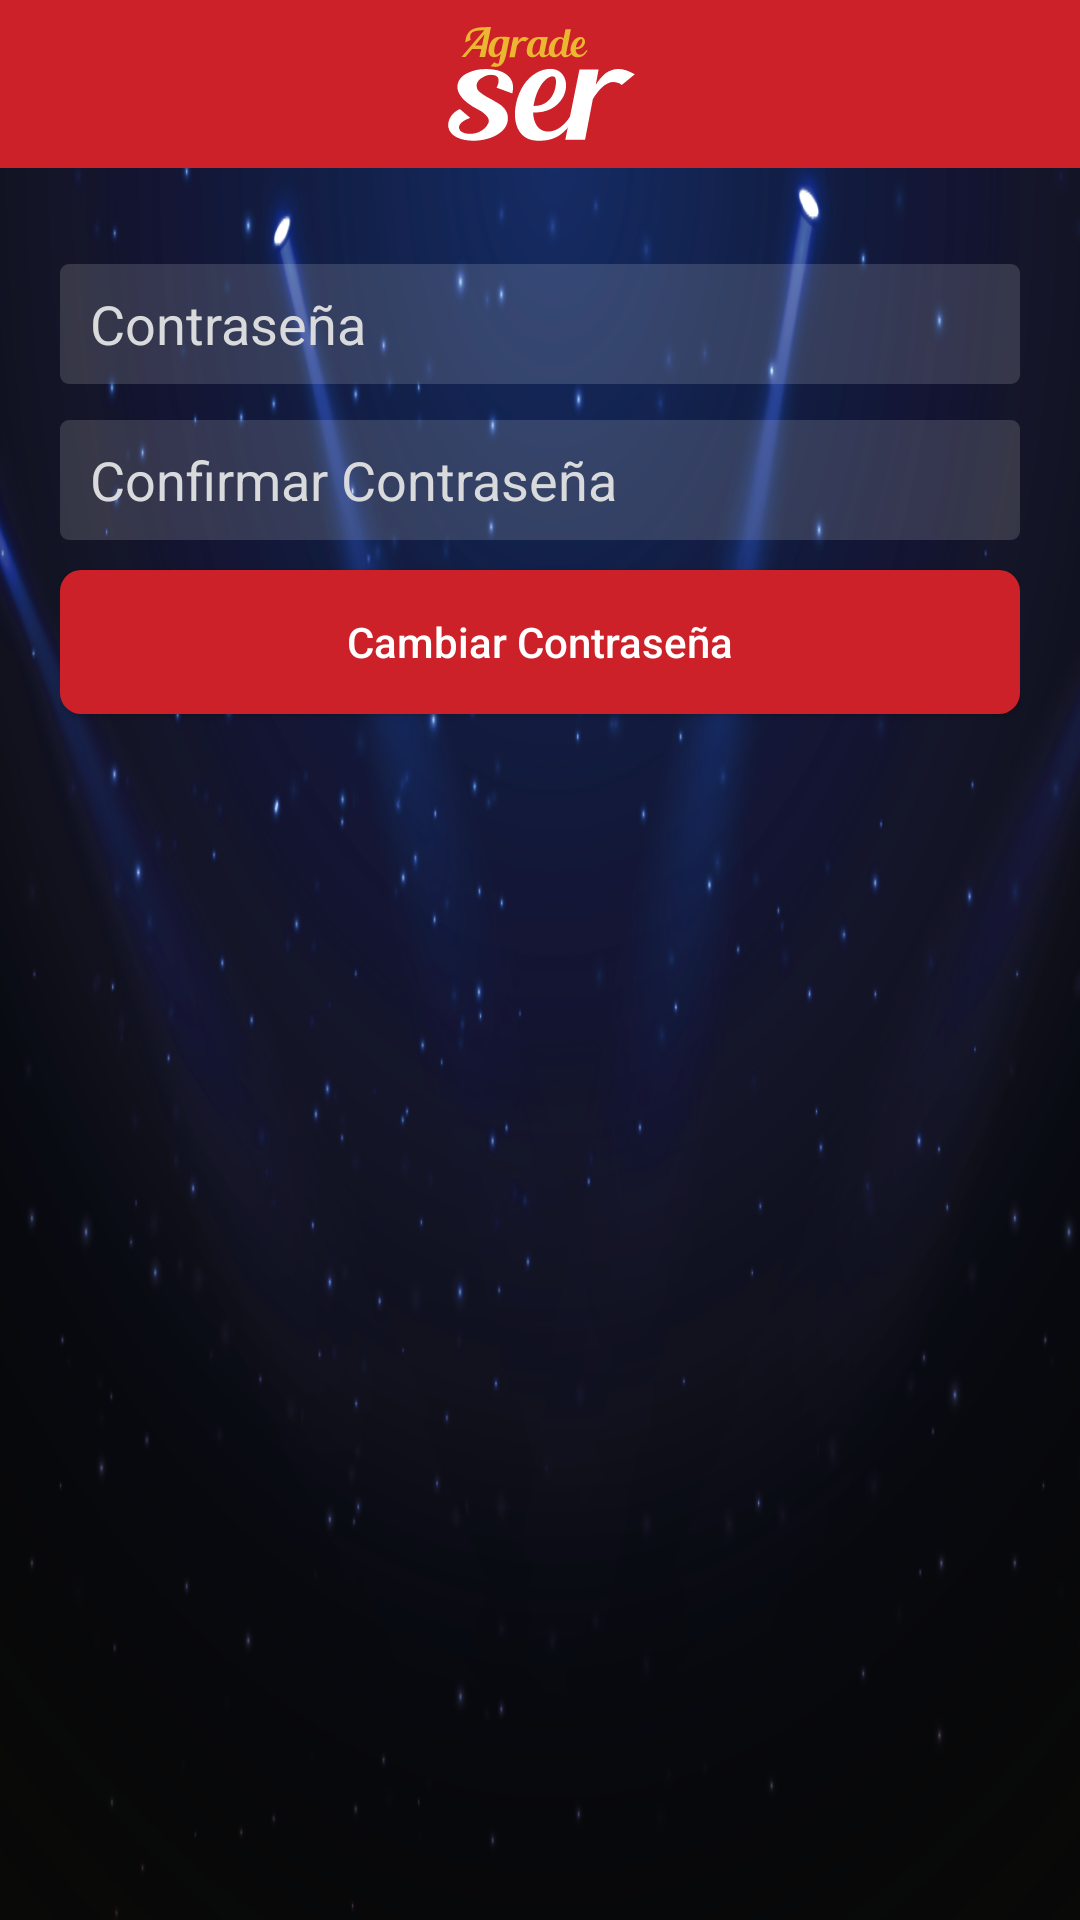

The Android layout XML behind this screen, and the referenced resources:
<!-- AndroidManifest.xml: application theme AppTheme -->
<!-- res/layout/activity_cambio_clave.xml -->
<LinearLayout android:layout_width="match_parent"
    android:layout_height="match_parent"
    xmlns:app="http://schemas.android.com/apk/res-auto"
    android:orientation="vertical"
    android:background="@color/colorBlanco"
    xmlns:android="http://schemas.android.com/apk/res/android"
    xmlns:tools="http://schemas.android.com/tools"
    tools:context="com.ingeniapps.agradeser.activity.Buscar"
    android:focusableInTouchMode="true" >

    <android.support.design.widget.AppBarLayout
        xmlns:android="http://schemas.android.com/apk/res/android"
        xmlns:app="http://schemas.android.com/apk/res-auto"
        xmlns:tools="http://schemas.android.com/tools"
        android:layout_width="match_parent"
        android:layout_height="wrap_content"
        android:theme="@style/AppTheme.AppBarOverlay">

        <android.support.v7.widget.Toolbar
            android:id="@+id/toolbar"
            android:layout_width="match_parent"
            android:layout_height="?attr/actionBarSize"
            android:background="?attr/colorPrimary"
            app:popupTheme="@style/AppTheme.PopupOverlay">

            <ImageView
                android:id="@android:id/icon"
                android:layout_width="wrap_content"
                android:layout_height="40dp"
                android:layout_gravity="center"
                android:adjustViewBounds="true"
                android:focusable="false"
                android:scaleType="fitXY"
                app:srcCompat="@drawable/ic_logo_bar" />
        </android.support.v7.widget.Toolbar>

    </android.support.design.widget.AppBarLayout>


    <LinearLayout
        android:layout_width="match_parent"
        android:layout_height="match_parent"
        android:orientation="vertical"
        android:id="@+id/linearHabilitarEmpleados"
        android:background="@drawable/fondo"
        android:visibility="visible"
        android:paddingLeft="20dp"
        android:paddingRight="20dp"
        android:paddingTop="20dp">

        <EditText
            android:id="@+id/clave"
            android:layout_width="match_parent"
            android:layout_height="40dp"
            android:layout_marginTop="12dp"
            android:background="@drawable/style_editext_cuadrangular_fondo_estrellado"
            android:hint="Contraseña"
            android:inputType="text"
            android:paddingLeft="10dp"
            android:textColor="@color/colorLetraFondoEstrellado"
            android:textColorHint="@color/colorLetraFondoEstrellado"
            android:theme="@style/EditTextFondoBlanco" />


        <EditText
            android:id="@+id/confirmarClave"
            android:layout_width="match_parent"
            android:layout_height="40dp"
            android:layout_marginTop="12dp"
            android:background="@drawable/style_editext_cuadrangular_fondo_estrellado"
            android:hint="Confirmar Contraseña"
            android:inputType="textEmailAddress"
            android:paddingLeft="10dp"
            android:textColor="@color/colorLetraFondoEstrellado"
            android:textColorHint="@color/colorLetraFondoEstrellado"
            android:theme="@style/EditTextFondoBlanco" />

        <Button
            android:id="@+id/buttonGuardarClave"
            android:layout_width="match_parent"
            android:layout_height="wrap_content"
            android:layout_marginTop="10dp"
            android:background="@drawable/button"
            android:text="Cambiar Contraseña"
            android:textAllCaps="false"
            android:textColor="@color/colorBlanco"
            android:visibility="visible" />


    </LinearLayout>


</LinearLayout>
<!-- resources referenced by this layout -->
<resources>
  <color name="colorBlanco">#FFFFFF</color>
  <color name="colorLetraFondoEstrellado">#d9dadc</color>
  <!-- drawable button (drawable-xhdpi) -->
  <?xml version="1.0" encoding="utf-8"?>
  <selector xmlns:android="http://schemas.android.com/apk/res/android" >
  
      <item android:state_pressed="true">
          <shape  >
              <solid android:color="#d1565f"/>
              <corners
                  android:radius="7dp"/>
          </shape>
      </item>
  
      <item android:state_focused="true" >
          <shape xmlns:android="http://schemas.android.com/apk/res/android" >
              <solid android:color="#d1565f"/>
              <corners
                  android:radius="7dp"/>
          </shape>
      </item>
  
      <item android:state_focused="false" >
          <shape xmlns:android="http://schemas.android.com/apk/res/android" >
              <solid android:color="@color/colorPrimaryDark"/>
              <corners
                  android:radius="7dp"/>
          </shape>
      </item>
  
      <item android:state_pressed="false" >
          <shape xmlns:android="http://schemas.android.com/apk/res/android" >
              <solid android:color="@color/colorPrimaryDark"/>
              <corners
                  android:radius="7dp"
                  />
          </shape>
      </item>
  
  </selector>
  <!-- drawable fondo: png bitmap (drawable, 250378 bytes) -->
  <!-- drawable ic_logo_bar: vector/xml drawable (drawable, 9206 chars, omitted) -->
  <!-- drawable style_editext_cuadrangular_fondo_estrellado (drawable) -->
  <?xml version="1.0" encoding="utf-8"?>
  <shape xmlns:android="http://schemas.android.com/apk/res/android"
      android:shape="rectangle" android:padding="1dp">
      <solid android:color="#25ffffff"/>
  
      
      
      <corners
          android:bottomRightRadius="3dp"
          android:bottomLeftRadius="3dp"
          android:topLeftRadius="3dp"
          android:topRightRadius="3dp"/>
  </shape>
  <style name="AppTheme.AppBarOverlay" parent="ThemeOverlay.AppCompat.Dark.ActionBar" />
  <style name="AppTheme.PopupOverlay" parent="ThemeOverlay.AppCompat.Light" />
  <style name="EditTextFondoBlanco" parent="Base.Theme.AppCompat">
          <item name="colorAccent">@color/colorEditTextGris</item>
          <item name="colorControlActivated">@color/colorEditTextGris</item>
      </style>
  <style name="AppTheme" parent="Theme.AppCompat.Light.DarkActionBar">
          
          <item name="colorPrimary">@color/colorPrimary</item>
          <item name="colorPrimaryDark">@color/colorPrimaryDark</item>
          <item name="colorAccent">@color/colorAccent</item>
          <item name="windowActionBar">false</item>
          <item name="windowNoTitle">true</item>
      </style>
  <color name="colorPrimaryDark">#cc2128</color>
  <color name="colorEditTextGris">#848484</color>
  <color name="colorPrimary">#cc2128</color>
  <color name="colorAccent">#cc2128</color>
</resources>
